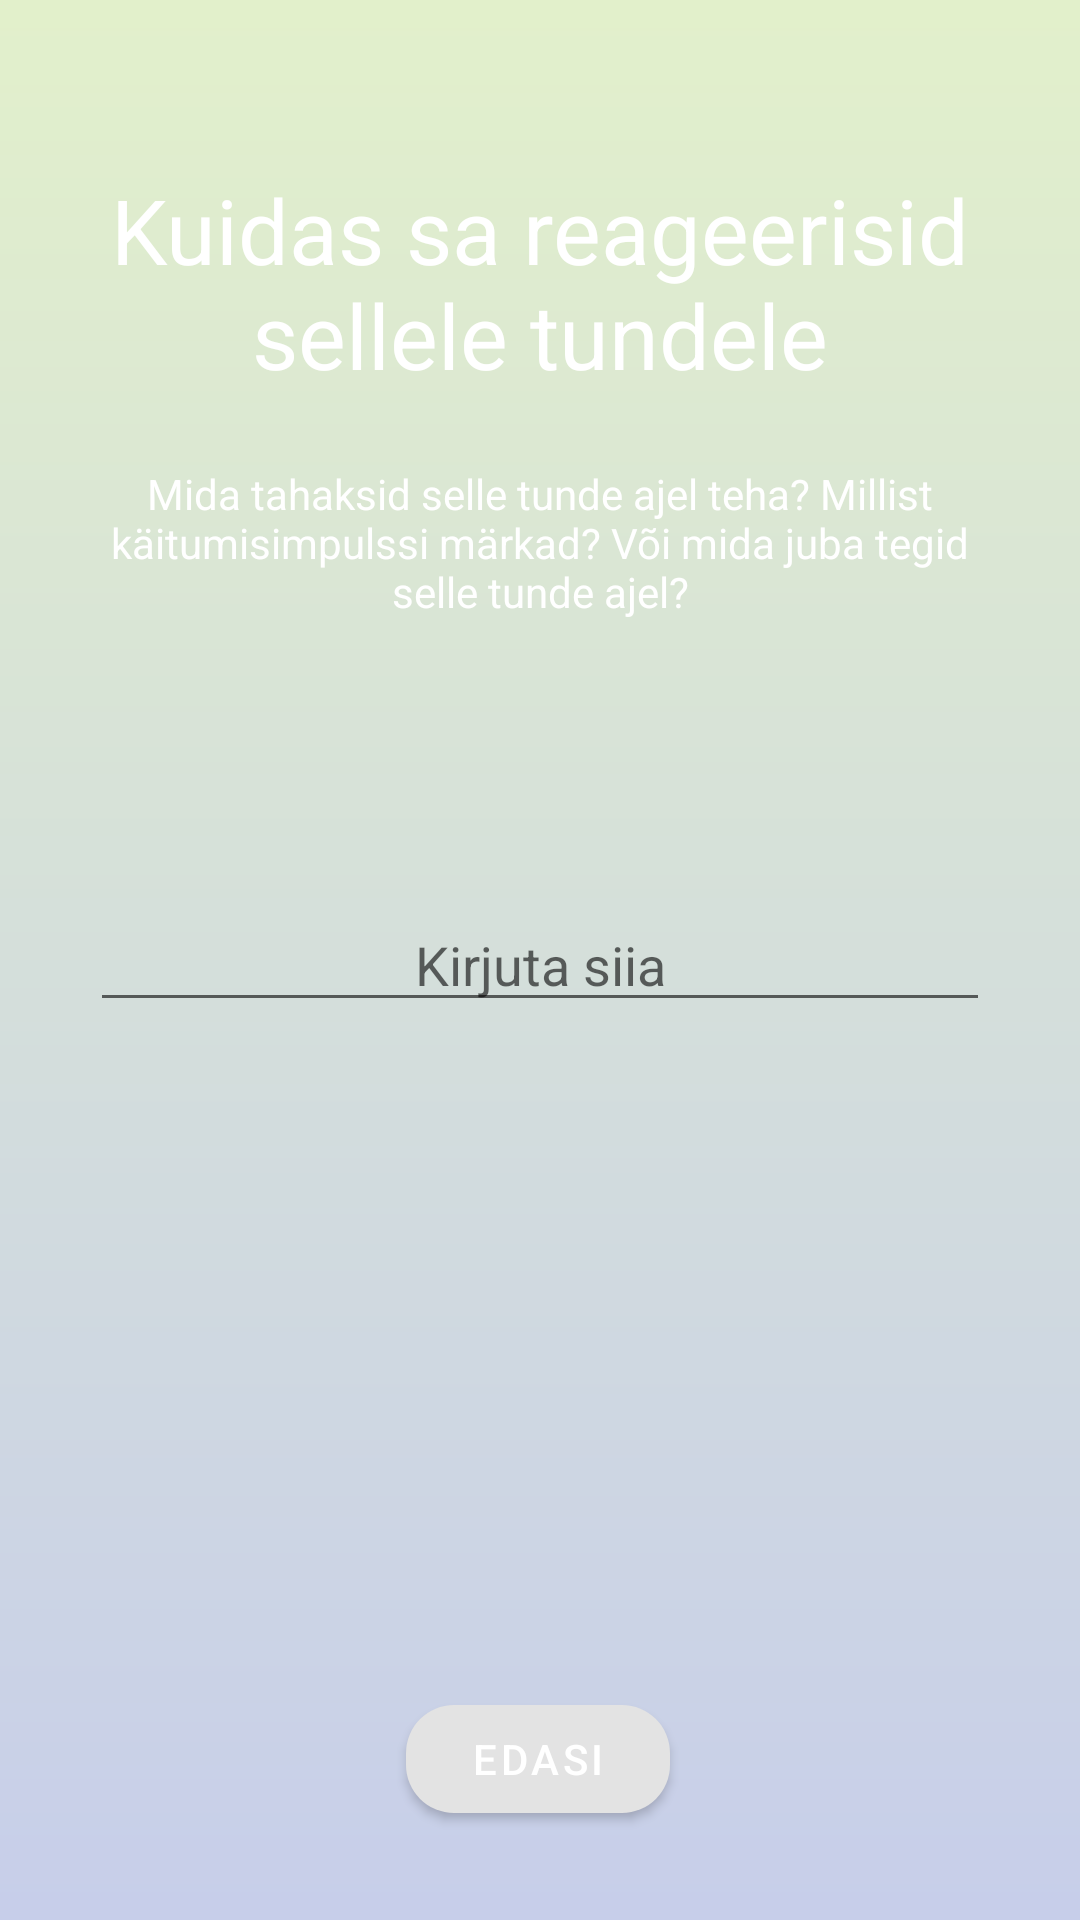

This screen was rendered from an Android layout file. Write that file and the resources it references.
<!-- AndroidManifest.xml: application theme AppTheme -->
<!-- res/layout/fragment_feel_reaction.xml -->
<?xml version="1.0" encoding="utf-8"?>
<androidx.constraintlayout.widget.ConstraintLayout xmlns:android="http://schemas.android.com/apk/res/android"
    xmlns:app="http://schemas.android.com/apk/res-auto"
    android:layout_width="match_parent"
    android:layout_height="match_parent"
    android:background="@drawable/main_background">


    <TextView
        android:id="@+id/textView2"
        android:layout_width="wrap_content"
        android:layout_height="wrap_content"
        android:gravity="center_horizontal"
        android:text="@string/how_reacted"
        android:textAlignment="center"
        android:textColor="#ffffff"
        android:textSize="30sp"
        app:layout_constraintBottom_toBottomOf="parent"
        app:layout_constraintEnd_toEndOf="parent"
        app:layout_constraintHorizontal_bias="0.5"
        app:layout_constraintStart_toStartOf="parent"
        app:layout_constraintTop_toTopOf="parent"
        app:layout_constraintVertical_bias="0.1" />

    <EditText
        android:id="@+id/FeelingReactionText"
        android:layout_width="300dp"
        android:layout_height="wrap_content"
        android:autofillHints="Mis vallandas tunde?"
        android:ems="10"
        android:gravity="center"
        android:hint="@string/WriteHere"
        android:inputType="textMultiLine"
        android:textColor="#f0f0f0"
        app:layout_constraintBottom_toBottomOf="parent"
        app:layout_constraintEnd_toEndOf="parent"
        app:layout_constraintStart_toStartOf="parent"
        app:layout_constraintTop_toTopOf="parent"
        app:layout_constraintVertical_bias="0.5" />

    <com.google.android.material.button.MaterialButton
        android:id="@+id/NextButton"
        android:layout_width="wrap_content"
        android:layout_height="wrap_content"
        android:text="@string/NextButton"
        app:cornerRadius="16dp"
        app:layout_constraintBottom_toBottomOf="parent"
        app:layout_constraintEnd_toEndOf="parent"
        app:layout_constraintHorizontal_bias="0.498"
        app:layout_constraintStart_toStartOf="parent"
        app:layout_constraintTop_toTopOf="parent"
        app:layout_constraintVertical_bias="0.95" />

    <TextView
        android:id="@+id/textView7"
        android:layout_width="300dp"
        android:layout_height="wrap_content"
        android:text="@string/HowReactExplanationText"
        android:textAlignment="center"
        app:layout_constraintBottom_toTopOf="@+id/FeelingReactionText"
        app:layout_constraintEnd_toEndOf="parent"
        app:layout_constraintHorizontal_bias="0.5"
        app:layout_constraintStart_toStartOf="parent"
        app:layout_constraintTop_toBottomOf="@+id/textView2"
        app:layout_constraintVertical_bias="0.2" />
</androidx.constraintlayout.widget.ConstraintLayout>
<!-- resources referenced by this layout -->
<resources>
  <!-- drawable main_background (drawable) -->
  <shape xmlns:android="http://schemas.android.com/apk/res/android"
      android:shape="rectangle">
      <gradient
          android:angle="90"
          android:endColor="#E2F0CB"
          android:startColor="#C7CEEA"
          android:type="linear" />
  </shape>
  <string name="HowReactExplanationText">Mida tahaksid selle tunde ajel teha? Millist käitumisimpulssi märkad? Või mida juba tegid selle tunde ajel?</string>
  <string name="NextButton">Edasi</string>
  <string name="WriteHere">Kirjuta siia</string>
  <string name="how_reacted">Kuidas sa reageerisid sellele tundele</string>
  <style name="AppTheme" parent="Theme.MaterialComponents.Light.DarkActionBar">
          <item name="colorPrimary">@color/colorPrimary</item>
          <item name="colorPrimaryDark">@color/colorPrimaryDark</item>
          <item name="colorAccent">@color/colorAccent</item>
          <item name="android:textColor">@color/textColor</item>
      </style>
  <color name="colorPrimary">#E3E3E3</color>
  <color name="colorPrimaryDark">#B1B1B1</color>
  <color name="colorAccent">#B7E1B9</color>
  <color name="textColor">#FFFFFF</color>
</resources>
